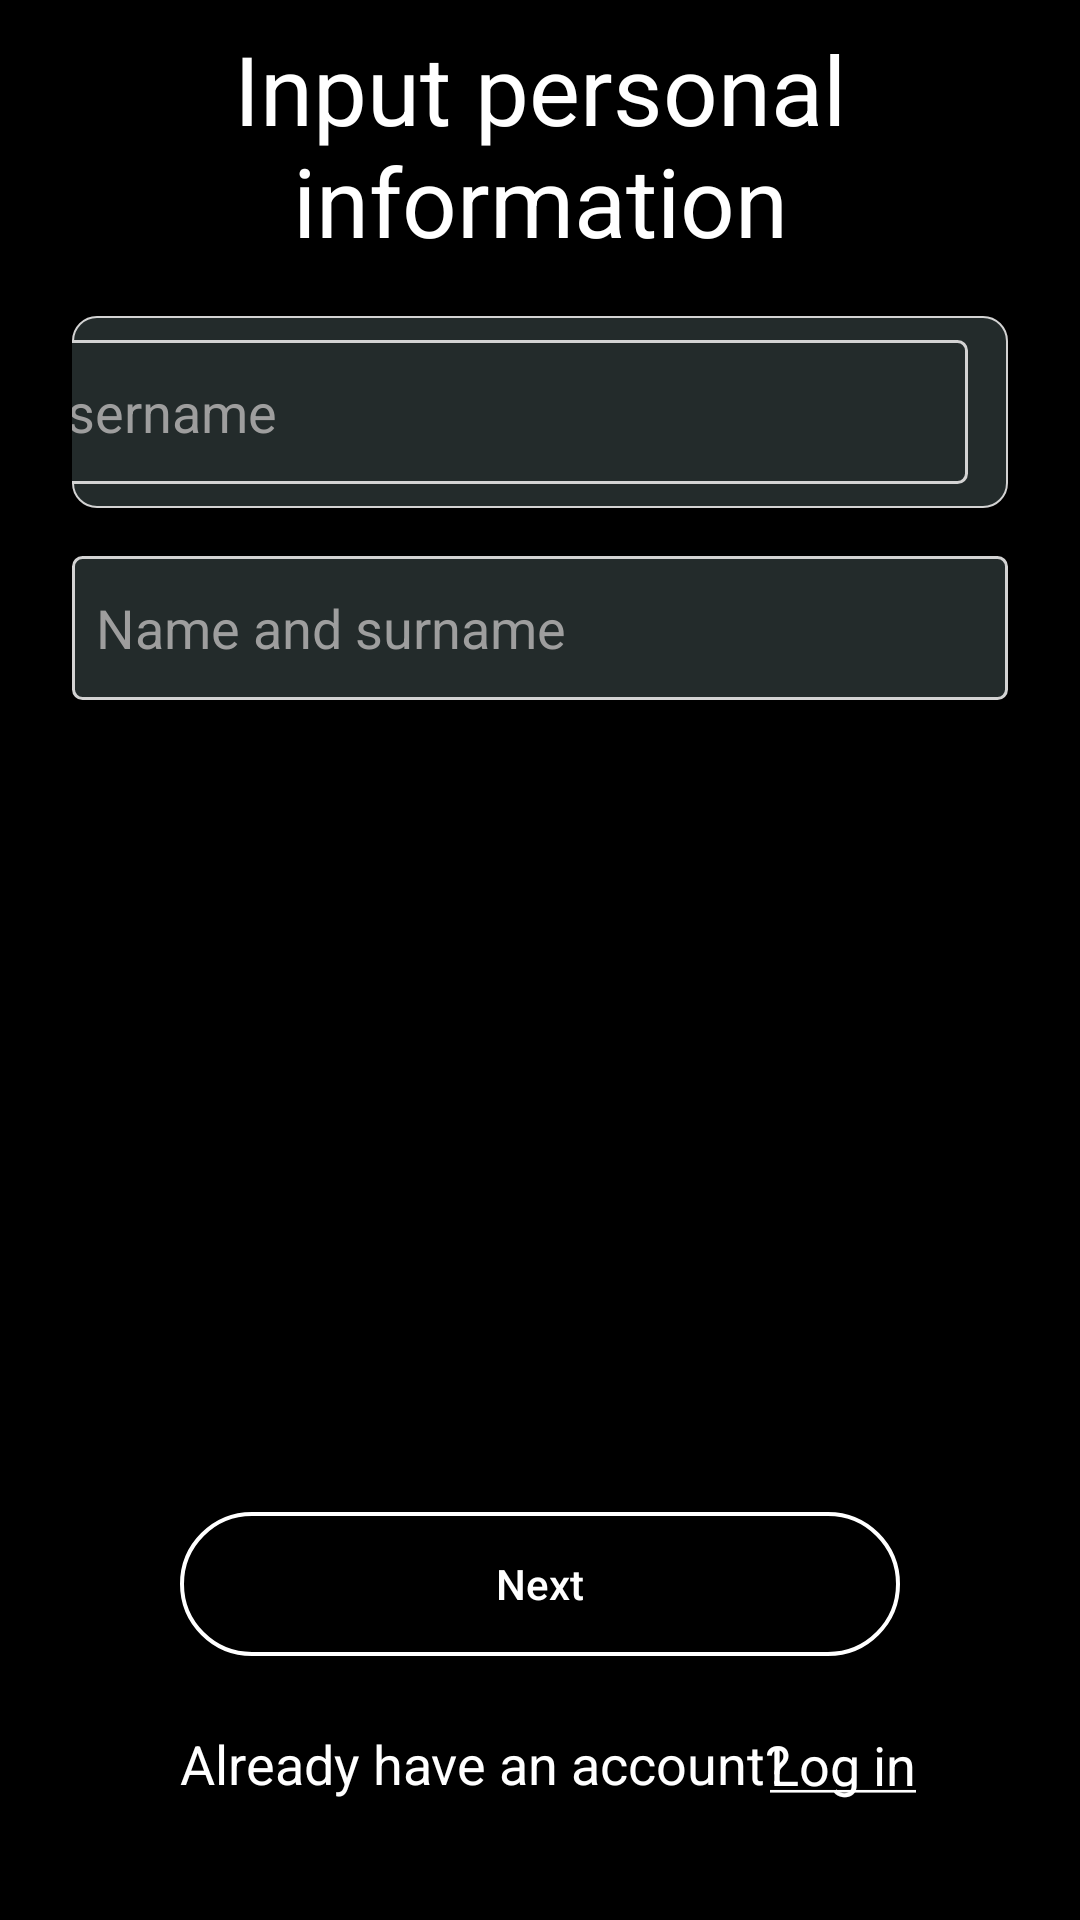

Produce the Android XML layout that renders to this screen, including the resource entries it uses.
<!-- AndroidManifest.xml: activity theme Theme.AppCompat.NoActionBar -->
<!-- res/layout/activity_data.xml -->
<?xml version="1.0" encoding="utf-8"?>
<androidx.constraintlayout.widget.ConstraintLayout xmlns:android="http://schemas.android.com/apk/res/android"
    xmlns:app="http://schemas.android.com/apk/res-auto"
    xmlns:tools="http://schemas.android.com/tools"
    android:layout_width="match_parent"
    android:layout_height="match_parent"
    android:background="@color/black"
    tools:context=".entry.ui.register.data.DataActivity">

    <androidx.constraintlayout.widget.ConstraintLayout
        android:id="@+id/constraintLayout"
        android:layout_width="match_parent"
        android:layout_height="wrap_content"
        android:layout_marginStart="24dp"
        android:layout_marginTop="17dp"
        android:layout_marginEnd="24dp"
        android:background="@drawable/register_ccp_constraint"
        app:layout_constraintEnd_toEndOf="parent"
        app:layout_constraintStart_toStartOf="parent"
        app:layout_constraintTop_toBottomOf="@+id/textView2">

        <EditText
            android:id="@+id/username_data_textfield"
            android:layout_width="320dp"
            android:layout_height="48dp"
            android:layout_marginStart="16dp"
            android:layout_marginTop="8dp"
            android:layout_marginEnd="8dp"
            android:layout_marginBottom="8dp"
            android:autofillHints=""
            android:background="@drawable/login_text"
            android:ems="10"
            android:hint="@string/input_username_text"
            android:inputType=""
            android:padding="8dp"
            android:textColor="@color/white"
            android:textColorHint="@color/hint_color"
            android:textSize="18sp"
            app:layout_constraintBottom_toBottomOf="parent"
            app:layout_constraintEnd_toStartOf="@+id/checkRegisterButton"
            app:layout_constraintStart_toStartOf="parent"
            app:layout_constraintTop_toTopOf="parent" />

        <Button
            android:id="@+id/checkRegisterButton"
            android:layout_width="27dp"
            android:layout_height="27dp"
            android:layout_marginTop="8dp"
            android:layout_marginEnd="16dp"
            android:layout_marginBottom="8dp"
            android:background="@drawable/ic_baseline_clear_white_24"
            app:layout_constraintBottom_toBottomOf="parent"
            app:layout_constraintEnd_toEndOf="parent"
            app:layout_constraintStart_toEndOf="@+id/username_data_textfield"
            app:layout_constraintTop_toTopOf="parent"
            tools:ignore="SpeakableTextPresentCheck,TouchTargetSizeCheck" />

    </androidx.constraintlayout.widget.ConstraintLayout>

    <TextView
        android:id="@+id/loginRegisterTextButton"
        android:layout_width="wrap_content"
        android:layout_height="wrap_content"
        android:layout_marginStart="8dp"
        android:layout_marginEnd="70dp"
        android:layout_marginBottom="16dp"
        android:clickable="true"
        android:focusable="true"
        android:minHeight="48dp"
        android:text="@string/log_in"
        android:textAlignment="textStart"
        android:textColor="@color/white"
        android:textSize="18sp"
        app:layout_constraintBottom_toBottomOf="parent"
        app:layout_constraintEnd_toEndOf="parent"
        app:layout_constraintStart_toEndOf="@+id/textView4" />

    <Button
        android:id="@+id/go_nextRegisterButton"
        android:layout_width="match_parent"
        android:layout_height="wrap_content"
        android:layout_marginStart="60dp"
        android:layout_marginEnd="60dp"
        android:layout_marginBottom="24dp"
        android:background="@drawable/entrybuttons"
        android:minHeight="48dp"
        android:text="@string/go_next"
        android:textAllCaps="false"
        android:textColor="@color/white"
        app:layout_constraintBottom_toTopOf="@+id/loginRegisterTextButton"
        app:layout_constraintEnd_toEndOf="parent"
        app:layout_constraintHorizontal_bias="0.0"
        app:layout_constraintStart_toStartOf="parent" />

    <EditText
        android:id="@+id/nameAndSurnameText"
        android:layout_width="match_parent"
        android:layout_height="48dp"
        android:layout_marginStart="24dp"
        android:layout_marginTop="16dp"
        android:layout_marginEnd="24dp"
        android:autofillHints=""
        android:background="@drawable/login_text"
        android:ems="10"
        android:hint="@string/input_name_and_surname"
        android:inputType="textPersonName"
        android:padding="8dp"
        android:textColor="@color/white"
        android:textColorHint="@color/hint_color"
        android:textSize="18sp"
        app:layout_constraintEnd_toEndOf="parent"
        app:layout_constraintHorizontal_bias="0.0"
        app:layout_constraintStart_toStartOf="parent"
        app:layout_constraintTop_toBottomOf="@+id/constraintLayout" />

    <TextView
        android:id="@+id/textView2"
        android:layout_width="match_parent"
        android:layout_height="wrap_content"
        android:layout_marginStart="24dp"
        android:layout_marginTop="8dp"
        android:layout_marginEnd="24dp"
        android:gravity="center"
        android:text="@string/input_personal_data"
        android:textAlignment="center"
        android:textColor="@color/white"
        android:textSize="32sp"
        app:layout_constraintEnd_toEndOf="parent"
        app:layout_constraintStart_toStartOf="parent"
        app:layout_constraintTop_toTopOf="parent" />

    <TextView
        android:id="@+id/textView4"
        android:layout_width="wrap_content"
        android:layout_height="wrap_content"
        android:layout_marginStart="60dp"
        android:layout_marginBottom="40dp"
        android:text="@string/already_have_acc"
        android:textAlignment="center"
        android:textColor="@color/white"
        android:textSize="18sp"
        app:layout_constraintBottom_toBottomOf="parent"
        app:layout_constraintStart_toStartOf="parent" />

    <TextView
        android:id="@+id/incorrectDataInput"
        android:layout_width="wrap_content"
        android:layout_height="wrap_content"
        android:layout_marginStart="24dp"
        android:layout_marginEnd="24dp"
        android:text="@string/incorrectDataInput"
        android:textColor="@color/error_color"
        android:visibility="invisible"
        app:layout_constraintEnd_toEndOf="parent"
        app:layout_constraintHorizontal_bias="0.0"
        app:layout_constraintStart_toStartOf="parent"
        tools:layout_editor_absoluteY="538dp" />

</androidx.constraintlayout.widget.ConstraintLayout>
<!-- resources referenced by this layout -->
<resources>
  <color name="black">#FF000000</color>
  <color name="error_color">#E53935</color>
  <color name="hint_color">#9E9E9E</color>
  <color name="white">#FFFFFFFF</color>
  <!-- drawable entrybuttons (drawable) -->
  <?xml version="1.0" encoding="utf-8"?>
  <shape xmlns:android="http://schemas.android.com/apk/res/android" android:shape="rectangle">
      <corners android:radius="25dp"/>
      <solid android:color="@color/black"/>
      <stroke android:color="@color/white" android:width="4px"/>
  </shape>
  <!-- drawable ic_baseline_clear_white_24 (drawable) -->
  <vector android:height="24dp" android:tint="#FFFBF9"
      android:viewportHeight="24" android:viewportWidth="24"
      android:width="24dp" xmlns:android="http://schemas.android.com/apk/res/android">
      <path android:fillColor="@android:color/white" android:pathData="M19,6.41L17.59,5 12,10.59 6.41,5 5,6.41 10.59,12 5,17.59 6.41,19 12,13.41 17.59,19 19,17.59 13.41,12z"/>
  </vector>
  <!-- drawable login_text (drawable) -->
  <?xml version="1.0" encoding="utf-8"?>
  <shape xmlns:android="http://schemas.android.com/apk/res/android" android:shape="rectangle">
      <corners android:radius="3dp"/>
      <solid android:color="#232b2b"/>
      <stroke android:color="@color/grey" android:width="1dp"/>
  </shape>
  <!-- drawable register_ccp_constraint (drawable) -->
  <?xml version="1.0" encoding="utf-8"?>
  <shape xmlns:android="http://schemas.android.com/apk/res/android" android:shape="rectangle">
      <corners android:radius="8dp"/>
      <solid android:color="#232b2b"/>
      <stroke android:color="@color/grey" android:width="2px"/>
  </shape>
  <string name="already_have_acc">Already have an account?</string>
  <string name="go_next">Next</string>
  <string name="incorrectDataInput">Information entered incorrectly.</string>
  <string name="input_name_and_surname">Name and surname</string>
  <string name="input_personal_data">Input personal information</string>
  <string name="input_username_text">Username</string>
  <string name="log_in"><u>Log in</u></string>
  <color name="grey">#d3d3d3</color>
</resources>
